2-way image classification set "plates_augmented" from GitHub (calvarado2004/csca5642-cleaned-vs-dirty); label vocabulary: cleaned, dirty.

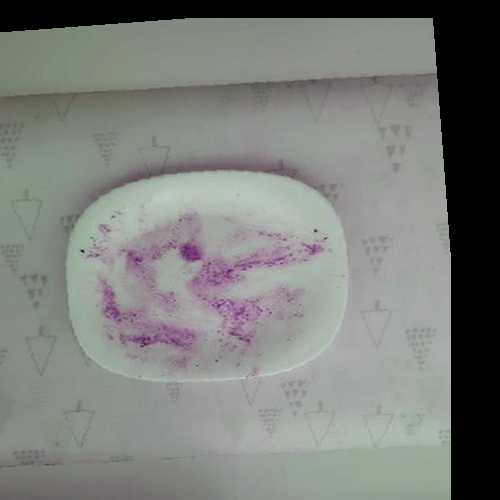
Label: dirty

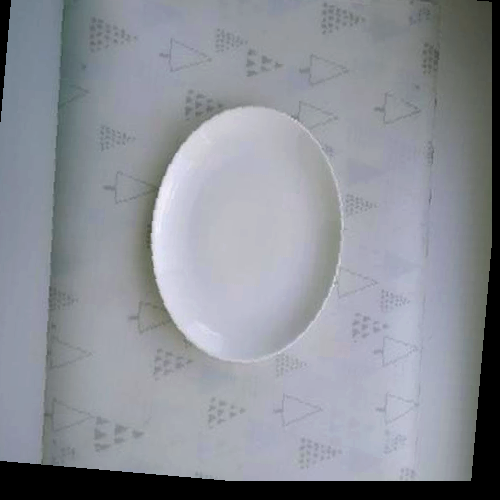
Label: cleaned

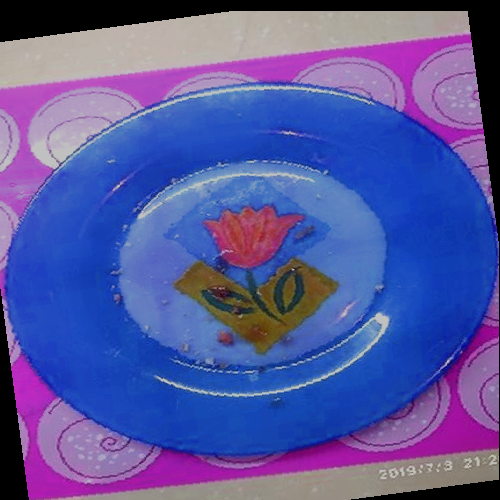
Label: dirty

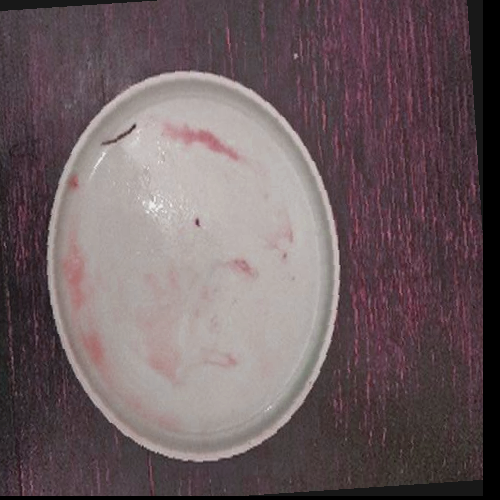
Label: dirty

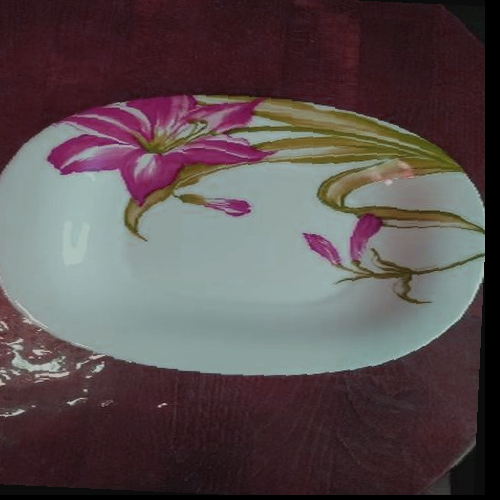
Label: cleaned

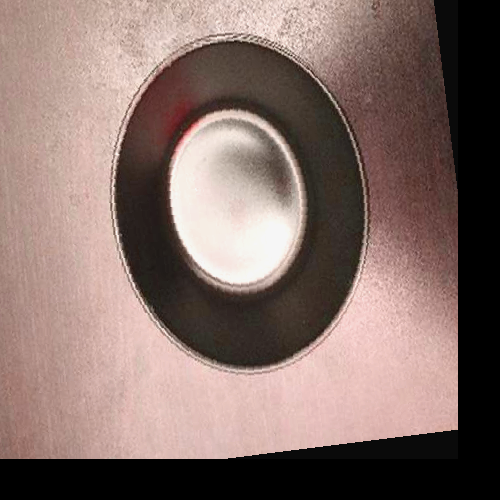
Label: cleaned
